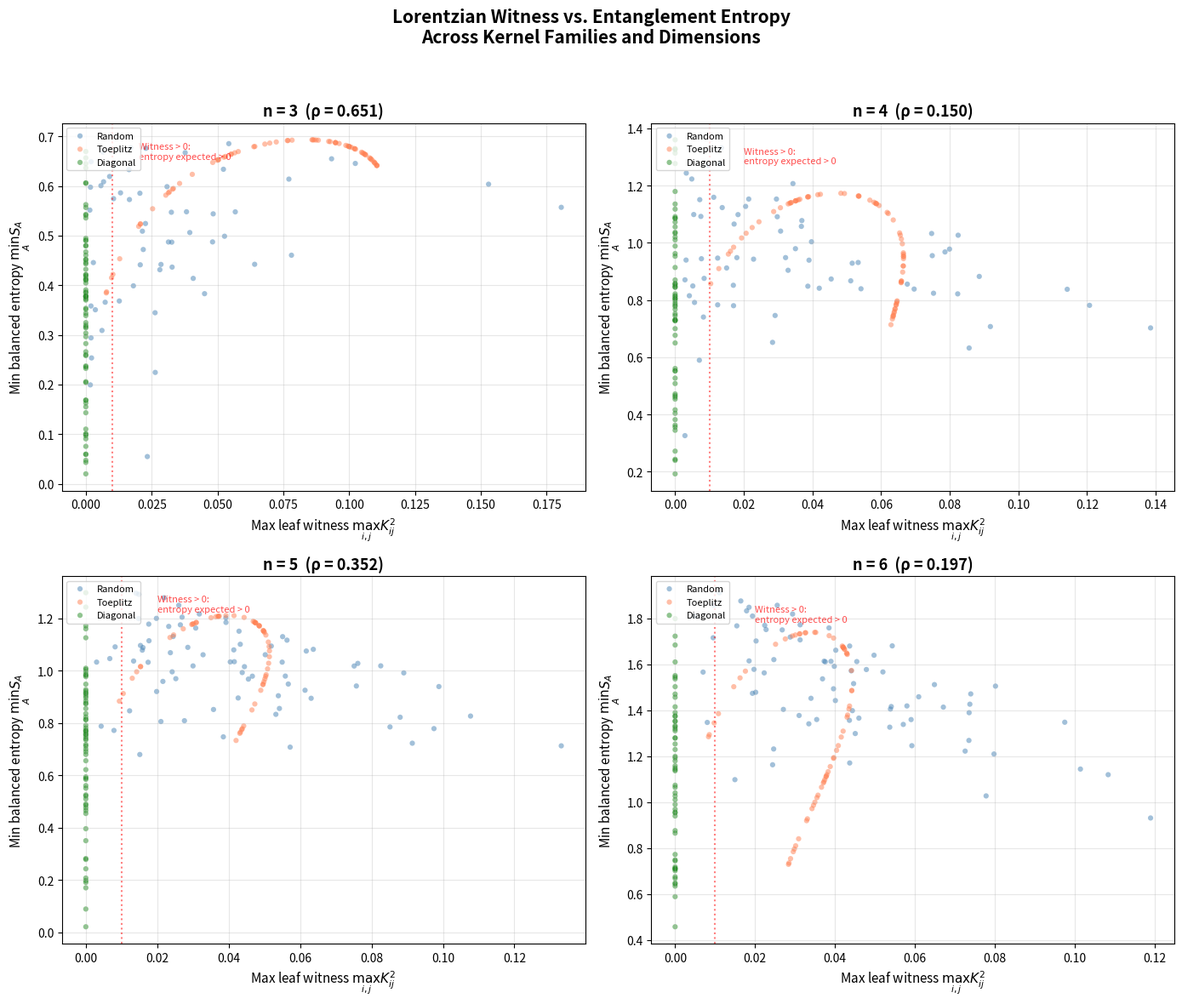

Recreate this plot in Python.
"""
Visualization: Correlation between Lorentzian Witness and Entanglement Entropy

Generates scatter plots showing the relationship between the maximum leaf
curvature witness (K_ij^2) and the minimum balanced entropy for random
PSD contraction kernels.

This script is fully self-contained — no local imports.
"""

import numpy as np
import matplotlib.pyplot as plt
from itertools import combinations


def binary_entropy(x):
    if x <= 0 or x >= 1:
        return 0.0
    return -x * np.log(x) - (1 - x) * np.log(1 - x)


def fermionic_entropy_matrix(K, A):
    if len(A) == 0:
        return 0.0
    idx = np.array(A)
    K_A = K[np.ix_(idx, idx)]
    eigs = np.clip(np.linalg.eigvalsh(K_A), 0, 1)
    return sum(binary_entropy(lam) for lam in eigs)


def balanced_bipartitions(n):
    return [list(c) for c in combinations(range(n), n // 2)]


def min_balanced_entropy(K):
    n = K.shape[0]
    bps = balanced_bipartitions(n)
    return min(fermionic_entropy_matrix(K, A) for A in bps) if bps else 0.0


def max_leaf_witness(K):
    n = K.shape[0]
    return max(K[i, j] ** 2 for i in range(n) for j in range(i + 1, n))


def random_psd_contraction(n, rng):
    A = rng.standard_normal((n, n))
    Q, _ = np.linalg.qr(A)
    eigs = rng.uniform(0, 1, n)
    return Q @ np.diag(eigs) @ Q.T


def toeplitz_kernel(n, rho):
    K = np.array([[rho ** abs(i - j) for j in range(n)] for i in range(n)])
    max_eig = np.max(np.linalg.eigvalsh(K))
    return K / max_eig if max_eig > 0 else K


fig, axes = plt.subplots(2, 2, figsize=(14, 12))
rng = np.random.default_rng(42)
num_samples = 200

for idx, (n, ax) in enumerate(zip([3, 4, 5, 6], axes.flat)):
    entropies = []
    witnesses = []
    colors = []

    for _ in range(num_samples):
        # Mix kernel types
        choice = rng.integers(0, 3)
        if choice == 0:
            K = random_psd_contraction(n, rng)
            c = 'steelblue'
        elif choice == 1:
            rho = rng.uniform(0.1, 0.99)
            K = toeplitz_kernel(n, rho)
            c = 'coral'
        else:
            p = rng.uniform(0, 1, n)
            K = np.diag(p)
            c = 'forestgreen'

        S_min = min_balanced_entropy(K)
        w = max_leaf_witness(K)
        entropies.append(S_min)
        witnesses.append(w)
        colors.append(c)

    entropies = np.array(entropies)
    witnesses = np.array(witnesses)

    # Scatter plot
    for c, label in [('steelblue', 'Random'), ('coral', 'Toeplitz'),
                      ('forestgreen', 'Diagonal')]:
        mask = np.array(colors) == c
        ax.scatter(witnesses[mask], entropies[mask], c=c, alpha=0.5,
                   s=20, label=label, edgecolors='none')

    # Correlation
    corr = np.corrcoef(entropies, witnesses)[0, 1]

    ax.set_xlabel(r'Max leaf witness $\max_{i,j} K_{ij}^2$', fontsize=11)
    ax.set_ylabel(r'Min balanced entropy $\min_A S_A$', fontsize=11)
    ax.set_title(f'n = {n}  (ρ = {corr:.3f})', fontsize=13, fontweight='bold')
    ax.legend(fontsize=8, loc='upper left')
    ax.grid(True, alpha=0.3)

    # Annotate the conjecture region
    if np.any(witnesses > 0.01):
        ax.axvline(x=0.01, color='red', linestyle=':', alpha=0.5)
        ax.text(0.02, ax.get_ylim()[1] * 0.9,
                'Witness > 0:\nentropy expected > 0',
                fontsize=8, color='red', alpha=0.7)

plt.suptitle('Lorentzian Witness vs. Entanglement Entropy\n'
             'Across Kernel Families and Dimensions',
             fontsize=15, fontweight='bold')
plt.tight_layout(rect=[0, 0, 1, 0.95])
plt.savefig('correlation_scatter.png', dpi=150, bbox_inches='tight')
print("Saved correlation_scatter.png")
